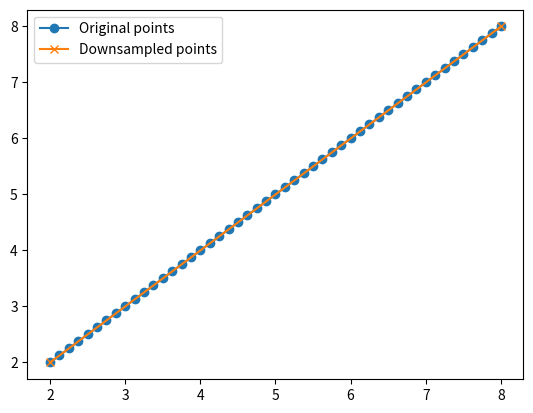

Generate this figure with matplotlib:
import numpy as np
import matplotlib.pyplot as plt
from scipy import interpolate

def calculate_curvature(rx, ry):
    """Calculate curvature at each point on the trajectory."""
    rx, ry = np.array(rx), np.array(ry)
    dx = np.gradient(rx)
    dy = np.gradient(ry)
    ddx = np.gradient(dx)
    ddy = np.gradient(dy)

    # Curvature formula
    curvature = np.abs(ddx * dy - dx * ddy) / (dx**2 + dy**2)**1.5
    curvature = np.nan_to_num(curvature)  # Handle divide by zero in straight lines
    return curvature

def dynamic_downsampling(rx, ry, target_num_points):
    """Perform dynamic downsampling based on curvature."""
    # Step 1: Calculate curvature
    curvature = calculate_curvature(rx, ry)

    
    
    # Normalize curvature to sum to 1 (probability distribution for resampling)
    curvature_sum = np.sum(curvature)
    curvature_norm = curvature / curvature_sum if curvature_sum != 0 else curvature

    
    
    # Step 2: Cumulative sum for non-uniform sampling (higher resampling in high curvature regions)
    cumulative_sum = np.cumsum(curvature_norm)
    print(f'curvature_norm: {curvature_norm.shape}')
    print(f'curvature_norm: {curvature_norm}')
    print(f'cumulative_sum: {cumulative_sum.shape}')
    print(f'cumulative_sum: {cumulative_sum}')
    
    # Step 3: Resample points based on the cumulative sum
    u = np.linspace(0, 1, target_num_points)
    
    # Ensure indices are within bounds
    resample_indices = np.searchsorted(cumulative_sum, u, side='right')
    resample_indices = np.clip(resample_indices, 0, len(rx) - 1)

    # Ensure we always keep the first and last points
    resample_indices = np.unique(np.concatenate(([0], resample_indices, [len(rx) - 1])))

    # Downsampled points
    rx_downsampled = rx[resample_indices]
    ry_downsampled = ry[resample_indices]
    
    return rx_downsampled, ry_downsampled

# Example rx, ry (your points from the planner)
# rx = np.array([0, 1, 2, 3, 4, 5])
# ry = np.array([0, 0.5, 0.5, 0.2, -0.1, -0.3])

rx = np.array([8.0, 7.875, 7.75, 7.625, 7.5, 7.375, 7.25, 7.125, 7.0, 6.875, 6.75, 6.625, 6.5, 6.375, 6.25, 6.125, 6.0, 5.875, 5.75, 5.625, 5.5, 5.375, 5.25, 5.125, 5.0, 4.875, 4.75, 4.625, 4.5, 4.375, 4.25, 4.125, 4.0, 3.875, 3.75, 3.625, 3.5, 3.375, 3.25, 3.125, 3.0, 2.875, 2.75, 2.625, 2.5, 2.375, 2.25, 2.125, 2.0])
ry = np.array([8.0, 7.875, 7.75, 7.625, 7.5, 7.375, 7.25, 7.125, 7.0, 6.875, 6.75, 6.625, 6.5, 6.375, 6.25, 6.125, 6.0, 5.875, 5.75, 5.625, 5.5, 5.375, 5.25, 5.125, 5.0, 4.875, 4.75, 4.625, 4.5, 4.375, 4.25, 4.125, 4.0, 3.875, 3.75, 3.625, 3.5, 3.375, 3.25, 3.125, 3.0, 2.875, 2.75, 2.625, 2.5, 2.375, 2.25, 2.125, 2.0])

# Perform dynamic downsampling
target_num_points = 10  # Target number of points
rx_new, ry_new = dynamic_downsampling(rx, ry, target_num_points)

# Plot the original and downsampled points for comparison
plt.plot(rx, ry, 'o-', label='Original points')
plt.plot(rx_new, ry_new, 'x-', label='Downsampled points')
plt.legend()
plt.show()

# You can now use rx_new and ry_new as your dynamically downsampled trajectory
trajectory = list(zip(rx_new, ry_new))
